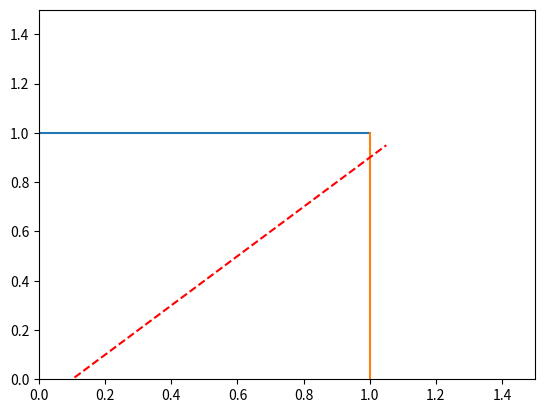

Write the Python code that produced this figure.
import math
import numpy as np
import matplotlib.pyplot as plot

N = 2  # количество процессоров: 2, 4, 8, 16, 32, 64

a = 1.0
b = -0.1
# x_2 = a*x_1+b
# C_f = const

C_omega = 0
C_g = 0
C_functional = 0

x_min = 0
x_max = 1
points = 256
Z = pow(points, 2)

m = 100
l = 8
t = 10 * pow(10, -9)
t_s = 50 * pow(10, -6)
t_c = 1 / 80 * pow(10, -6)
d = 2 * math.sqrt(N) - 1


class Point:
    def __init__(self, x_one, x_two):
        self.x_one = x_one
        self.x_two = x_two


def decomposition_p():
    subdomains = []
    current = 0
    for i in range(N):
        current += x_max / N
        subdomains.append(current)
    z = math.ceil(Z / N)


def create_points():
    points_list = []
    x_one = 0
    x_two = 0
    delta = 1 / points
    for i in range(points):
        for j in range(points):
            points_list.append(Point(x_one, x_two))
            x_one += delta
        x_two += delta


create_points()
decomposition_p()

plot.plot([x_max, x_max])
plot.plot([x_max, x_max], [x_min, x_max])
x_1 = np.arange(x_min, x_max+0.1, 0.05)
plot.plot(x_1, a * x_1 + b, 'r--')
plot.axis([0, 1.5, 0, 1.5])
plot.show()
